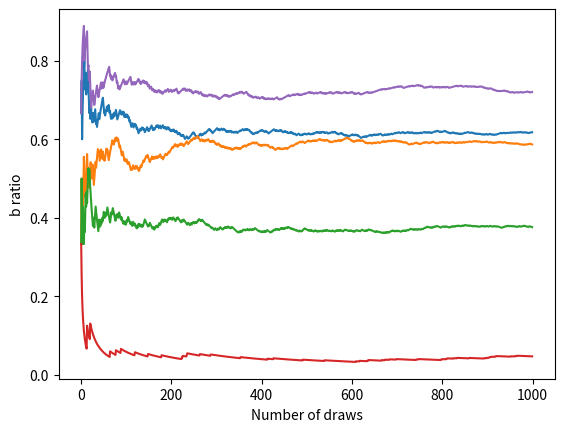

The script that saved this image:
import numpy as np
import matplotlib.pyplot as plt 

def draw(N):
	"""
	N draws
	At each draw, increase +1 the ball with respective
	color that's drawn.
	Statistical fixed point -> converges to stable distribution
	path dependence
	"""
	b = 1
	w = 1
	t = b + w
	ratios = []
	for _ in range(N):
		draw_ball = np.random.choice(["b", "w"], p = np.array([b/t, w/t]))
		if draw_ball == "b":
			b += 1
		else:
			w += 1
		t += 1
		ratios.append(b/t)
	return ratios

if __name__ == "__main__":
	N = 1000
	runs = 5
	for _ in range(runs):
		ratios = draw(N)
		plt.plot(range(N), ratios)
		plt.xlabel("Number of draws")
		plt.ylabel("b ratio")
	#plt.show()
	plt.savefig("polya_urn.png")